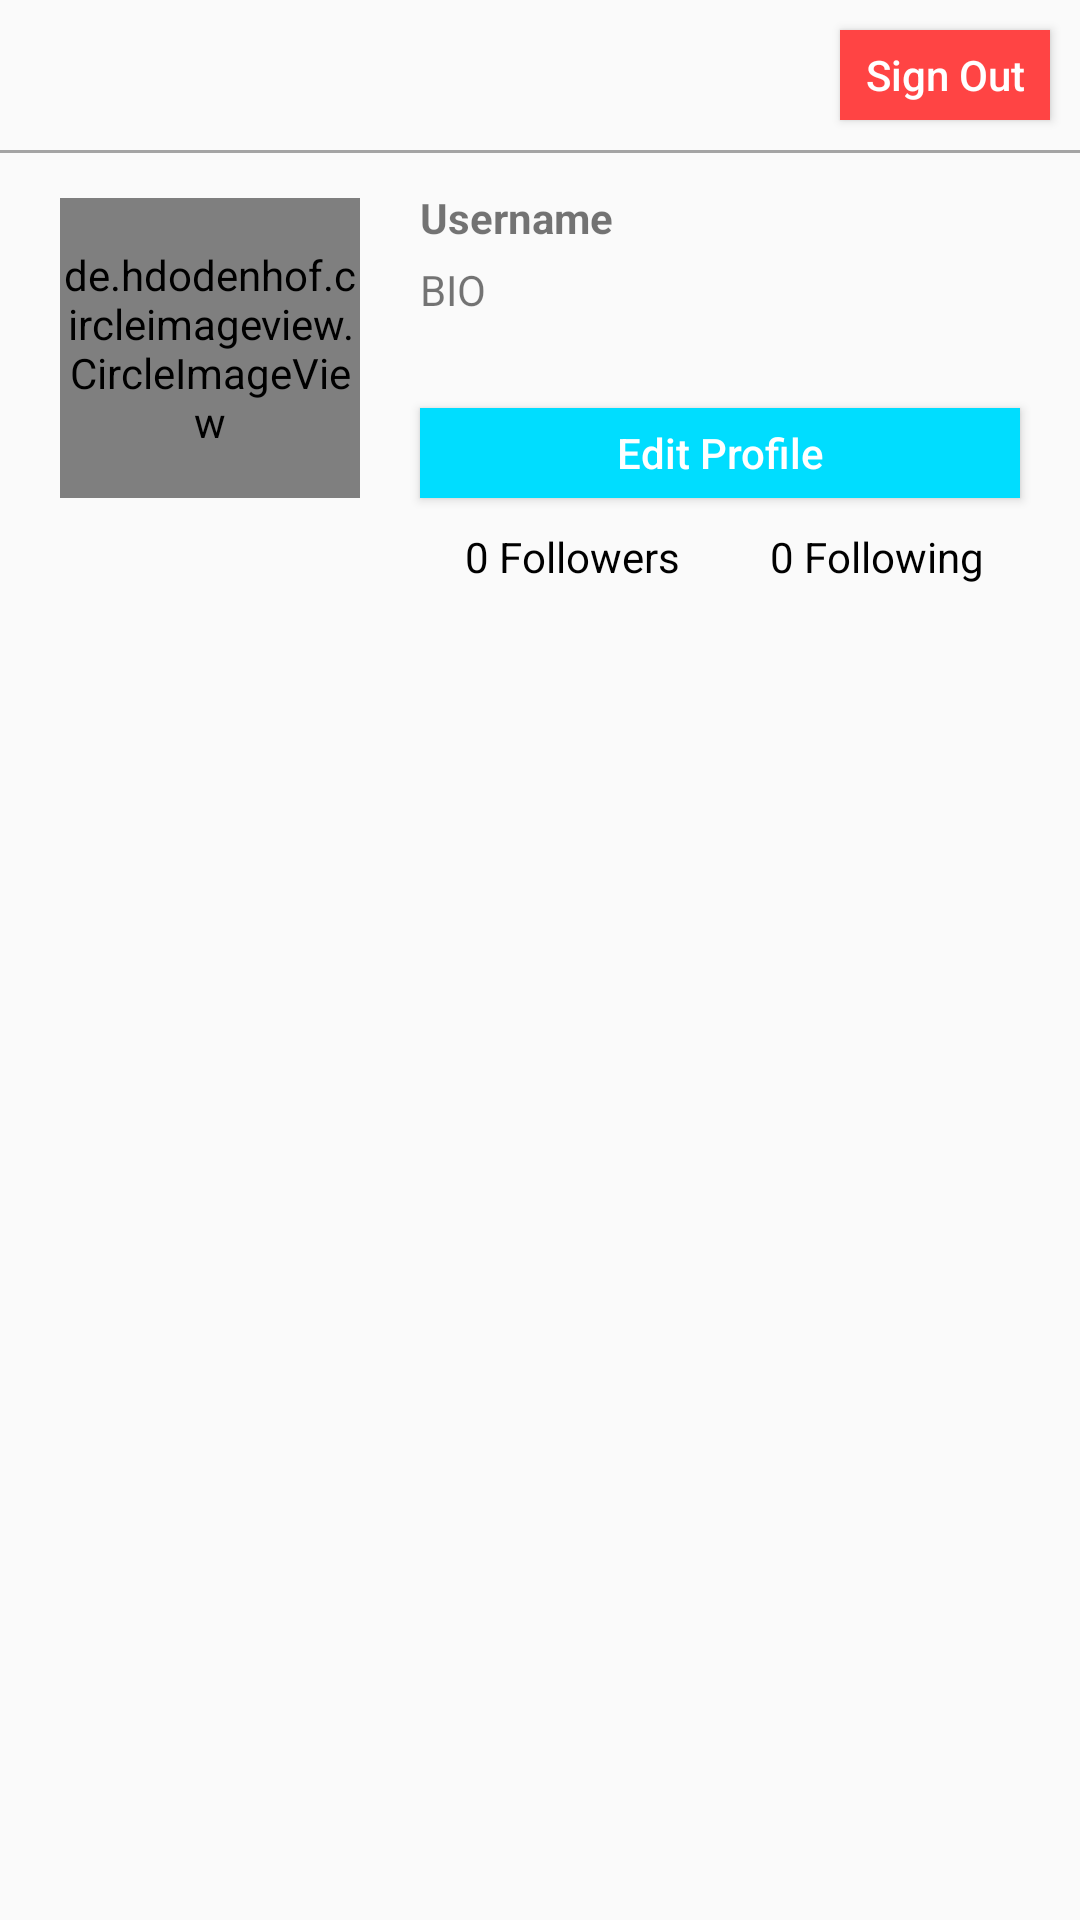

Produce the Android XML layout that renders to this screen, including the resource entries it uses.
<!-- AndroidManifest.xml: application theme Theme.AppCompat.Light.NoActionBar -->
<!-- res/layout/fragment_profile.xml -->
<RelativeLayout
    xmlns:android="http://schemas.android.com/apk/res/android"
    xmlns:tools="http://schemas.android.com/tools"
    android:layout_width="match_parent"
    android:layout_height="match_parent"
    xmlns:app="http://schemas.android.com/apk/res-auto"
    tools:context="com.trawell.batu.trawell.Fragments.ProfileFragment">


    <RelativeLayout
        android:id="@+id/profile_layout"
        android:layout_width="match_parent"
        android:layout_height="wrap_content">

        <Button
            android:id="@+id/signout_profile_button"
            android:layout_alignParentRight="true"
            android:layout_width="70dp"
            android:layout_height="30dp"
            android:layout_margin="10dp"
            android:textAllCaps="false"
            android:textColor="@android:color/white"
            android:background="@android:color/holo_red_light"
            android:text="Sign Out" />

        <View
            android:id="@+id/profile_line"
            android:layout_width="wrap_content"
            android:layout_below="@id/signout_profile_button"
            android:layout_height="1dp"
            android:background="#A4A4A4" />
    </RelativeLayout>

    <android.support.v4.widget.NestedScrollView
        android:layout_below="@id/profile_layout"
        android:layout_width="match_parent"
        android:layout_height="match_parent">

        <RelativeLayout
            android:layout_width="match_parent"
            android:layout_height="match_parent">

            <de.hdodenhof.circleimageview.CircleImageView
                android:id="@+id/profile_image"
                android:layout_width="100dp"
                android:layout_height="100dp"
                android:layout_marginLeft="20dp"
                android:layout_marginTop="15dp"
                android:src="@drawable/defaultavatar"/>

            <TextView
                android:id="@+id/profile_username"
                android:layout_width="wrap_content"
                android:layout_height="wrap_content"

                android:layout_toRightOf="@id/profile_image"
                android:layout_marginTop="12dp"
                android:layout_marginLeft="20dp"
                android:textStyle="bold"
                android:text="Username"/>

            <TextView
                android:id="@+id/profile_bio"
                android:layout_width="wrap_content"
                android:layout_height="wrap_content"
                android:layout_below="@id/profile_username"
                android:layout_toRightOf="@id/profile_image"
                android:layout_marginTop="5dp"
                android:layout_marginLeft="20dp"
                android:text="BIO"/>

            <Button
                android:id="@+id/follow_button"
                android:layout_width="200dp"
                android:layout_height="30dp"
                android:layout_below="@id/profile_bio"
                android:layout_toRightOf="@id/profile_image"
                android:layout_marginLeft="20dp"
                android:layout_marginTop="30dp"
                android:background="@android:color/holo_blue_bright"
                android:textColor="@android:color/white"
                android:textAllCaps="false"
                android:visibility="invisible"
                android:text="Follow"/>

            <Button
                android:id="@+id/edit_button"
                android:layout_width="200dp"
                android:layout_height="30dp"
                android:layout_below="@id/profile_bio"
                android:layout_toRightOf="@id/profile_image"
                android:layout_marginLeft="20dp"
                android:layout_marginTop="30dp"
                android:background="@android:color/holo_blue_bright"
                android:textColor="@android:color/white"
                android:textAllCaps="false"
                android:text="Edit Profile"/>


            <LinearLayout
                android:id="@+id/follow_layout"
                android:layout_toRightOf="@id/profile_image"
                android:layout_width="wrap_content"
                android:layout_height="wrap_content"
                android:layout_marginTop="125dp"
                android:layout_marginLeft="35dp"
                android:orientation="horizontal">

                <TextView
                    android:layout_width="wrap_content"
                    android:layout_height="wrap_content"
                    android:text="0 Followers"
                    android:layout_marginRight="30dp"
                    android:textColor="@android:color/black"/>

                <TextView
                    android:layout_width="wrap_content"
                    android:layout_height="wrap_content"
                    android:text="0 Following"
                    android:textColor="@android:color/black"/>
            </LinearLayout>

            <android.support.v4.app.FragmentTabHost
                android:layout_below="@id/follow_layout"
                app:tabTextAppearance="@android:style/Widget.TabWidget"
                android:id="@android:id/tabhost"
                android:layout_width="match_parent"
                android:layout_height="wrap_content"
                android:layout_marginTop="30dp">

                <LinearLayout
                    android:orientation="vertical"
                    android:layout_width="match_parent"
                    android:layout_height="wrap_content">

                    <LinearLayout
                        android:id="@+id/realtabcontent"
                        android:layout_marginTop="55dp"
                        android:layout_width="match_parent"
                        android:layout_height="wrap_content"
                        android:orientation="vertical">
                    </LinearLayout>

                </LinearLayout>
            </android.support.v4.app.FragmentTabHost>


        </RelativeLayout>





    </android.support.v4.widget.NestedScrollView>








</RelativeLayout>
<!-- resources referenced by this layout -->
<resources>

</resources>
